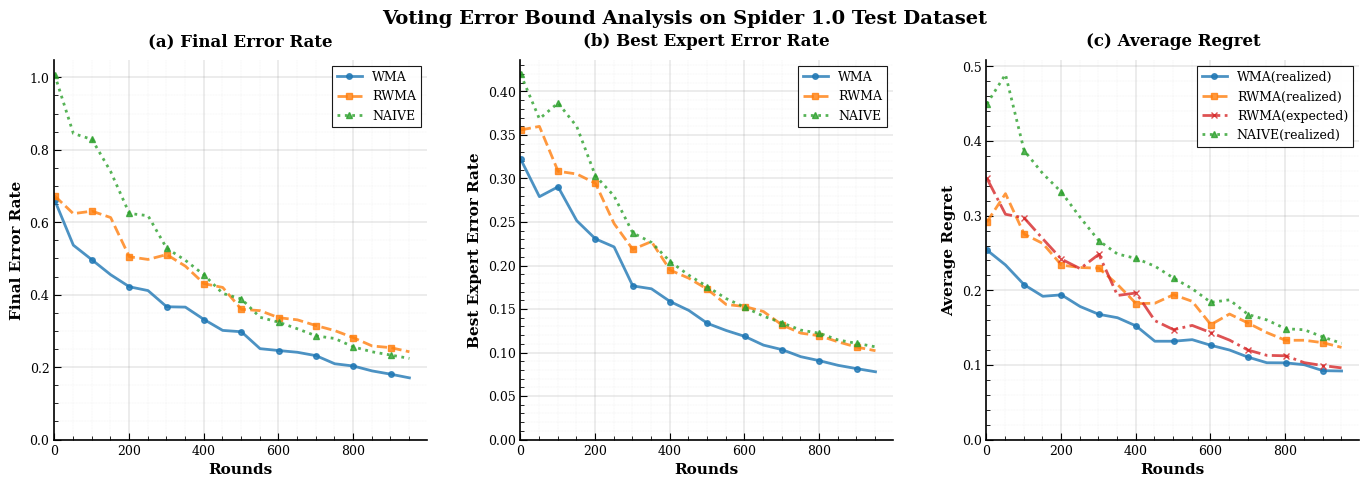

Reproduce this figure in Python.
import json
import os
import pandas as pd
import numpy as np
import matplotlib.pyplot as plt
from matplotlib.patches import Rectangle
import argparse

# Academic paper style configuration
plt.rcParams.update({
    "font.family": "serif",
    "font.serif": ["Times New Roman", "DejaVu Serif", "serif"],
    "font.size": 10,
    "axes.linewidth": 1.2,
    "xtick.direction": "in",
    "ytick.direction": "in",
    "xtick.major.size": 5,
    "ytick.major.size": 5,
    "xtick.minor.size": 3,
    "ytick.minor.size": 3,
    "legend.frameon": True,
    "legend.fancybox": False,
    "legend.shadow": False,
    "legend.edgecolor": "black",
    "axes.spines.top": False,
    "axes.spines.right": False,
    "axes.edgecolor": "black",
    "axes.axisbelow": True
})

def load_and_process_data(result_dir, method_name):
    """Load and process data from result directory"""
    final_path = os.path.join(result_dir, "final_result_1.json")
    error_path = os.path.join(result_dir, "current_error.json")
    error_rate_path = os.path.join(result_dir, "results_1.json")
    try:
        with open(final_path, "r", encoding="utf-8") as f:
            final_data = json.load(f)
        with open(error_path, "r", encoding="utf-8") as f:
            current_errors = json.load(f)
        with open(error_rate_path, "r", encoding="utf-8") as f:
            error_rate = json.load(f)
        
        # Convert to numeric errors
        numeric_errors = [list(d.values())[0] for d in current_errors]
        
        # Generate rounds
        T = len(final_data)
        rounds = np.arange(1, T + 1)
        
        # Calculate metrics
        final_err = [numeric_errors[i] / rounds[i] for i in range(T)]
        best_err = [final_data[i]["best_expert_mistakes"] / rounds[i] for i in range(T)]
        regret = [(numeric_errors[i] - final_data[i]["best_expert_mistakes"]) / rounds[i] 
                  for i in range(T)]
        
        # Extract and process expected_error_rate
        if method_name.lower() == "rwma":
            avg_expected_regret = [entry.get("expected_error_rate", 0.0)-(final_data[index]["best_expert_mistakes"]) / rounds[index] for index,entry in enumerate(error_rate)]
            # cumulative_expected_error = [sum(expected_error_rate[:i+1]) for i in range(T)]
            # best_expert_mistakes = [final_data[i]["best_expert_mistakes"] for i in range(T)]
            # expected_regret = [cumulative_expected_error[i] - best_expert_mistakes[i] for i in range(T)]
            # avg_expected_regret = [expected_regret[i] / rounds[i] for i in range(T)]
        else:
            expected_error_rate = [0.0] * T
            avg_expected_regret = [0.0] * T

        return rounds, final_err, best_err, regret, avg_expected_regret
    
    except FileNotFoundError as e:
        print(f"Error: Could not find required files - {e}")
        return None, None, None, None, None

def create_academic_plot(methods_data, dataset_type="Spider 1.0", data_type="Test", 
                        output_dir="data/pic", figure_number="1"):
    """
    Create academic paper style plot comparing multiple methods
    
    Args:
        methods_data: dict with method names as keys and (rounds, final_err, best_err, regret, expected_error_rate) as values
        dataset_type: Dataset name for title
        data_type: Data type (Train/Test) for title
        output_dir: Directory to save the figure
        figure_number: Figure number for filename
    """
    
    # Color scheme for academic papers (colorblind-friendly)
    colors = {
        'wma': '#1f77b4',      # Blue
        'rwma': '#ff7f0e',     # Orange  
        'naive': '#2ca02c',    # Green
        'rwma_expected': '#d62728'  # Red for expected error rate
    }
    
    line_styles = {
        'wma': '-',       # Solid
        'rwma': '--',     # Dashed
        'naive': ':',     # Dotted
        'rwma_expected': '-.'  # Dash-dot for expected error rate
    }
    
    markers = {
        'wma': 'o', 
        'rwma': 's', 
        'naive': '^',
        'rwma_expected': 'x'  # Different marker for expected error rate
    }
    
    # Create figure with specific size for academic papers
    fig, (ax1, ax2, ax3) = plt.subplots(1, 3, figsize=(15, 5), dpi=300)
    
    # Flag to track if RWMA expected error rate is plotted
    rwma_expected_plotted = False
    
    # Plot metrics for each method
    for method_name, (rounds, final_err, best_err, regret, expected_error_rate) in methods_data.items():
        if rounds is None:
            continue
            
        color = colors.get(method_name.lower(), '#333333')
        line_style = line_styles.get(method_name.lower(), '-')
        marker = markers.get(method_name.lower(), 'o')
        
        # Subsample data points for cleaner visualization
        step = max(1, len(rounds) // 20)  # Show ~20 points maximum
        idx = np.arange(0, len(rounds), step)
        
        # Plot 1: Final Error Rate
        ax1.plot(rounds[idx], np.array(final_err)[idx], 
                color=color, linestyle=line_style, marker=marker,
                markersize=4, linewidth=2, markevery=2,
                label=method_name.upper(), alpha=0.8)
        
        # Plot 2: Best Expert Error Rate  
        ax2.plot(rounds[idx], np.array(best_err)[idx],
                color=color, linestyle=line_style, marker=marker,
                markersize=4, linewidth=2, markevery=2,
                label=method_name.upper(), alpha=0.8)
        
        # Plot 3: Average Regret
        ax3.plot(rounds[idx], np.array(regret)[idx],
                color=color, linestyle=line_style, marker=marker,
                markersize=4, linewidth=2, markevery=2,
                label=method_name.upper() + "(realized)", alpha=0.8)
        
        # For RWMA, plot the expected error rate in subplot (c) only once
        if method_name.lower() == 'rwma' and not rwma_expected_plotted:
            print(f"RWMA Expected Error Rate (first 10 values): {expected_error_rate[:10]}")  # 添加日誌
            ax3.plot(rounds[idx], np.array(expected_error_rate)[idx],
                    color=colors['rwma_expected'], linestyle=line_styles['rwma_expected'],
                    marker=markers['rwma_expected'], markersize=4, linewidth=2, markevery=2,
                    label='RWMA(expected)', alpha=0.8)
            rwma_expected_plotted = True
    
    # Configure subplots
    subplot_configs = [
        (ax1, "Final Error Rate", "Final Error Rate"),
        (ax2, "Best Expert Error Rate", "Best Expert Error Rate"), 
        (ax3, "Average Regret", "Average Regret")
    ]
    
    for ax, title, ylabel in subplot_configs:
        # Grid
        ax.grid(True, linestyle='-', linewidth=0.3, color='gray', alpha=0.7)
        ax.grid(True, which='minor', linestyle=':', linewidth=0.2, color='gray', alpha=0.4)
        ax.minorticks_on()
        
        # Labels and title
        ax.set_xlabel('Rounds', fontsize=11, fontweight='bold')
        ax.set_ylabel(ylabel, fontsize=11, fontweight='bold')
        ax.set_title(f'({chr(ord("a") + subplot_configs.index((ax, title, ylabel)))}) {title}', 
                    fontsize=12, fontweight='bold', pad=10)
        
        # Tick formatting
        ax.tick_params(axis='both', which='major', labelsize=9)
        ax.tick_params(axis='both', which='minor', labelsize=8)
        
        # Set reasonable axis limits
        ax.set_xlim(left=0)
        ax.set_ylim(bottom=0)
        
        # Legend
        legend = ax.legend(loc='upper right', fontsize=9, 
                         framealpha=0.9, fancybox=False)
        legend.get_frame().set_facecolor('white')
        legend.get_frame().set_edgecolor('black')
        legend.get_frame().set_linewidth(0.8)
    
    # Main title
    fig.suptitle(f'Voting Error Bound Analysis on {dataset_type} {data_type} Dataset', 
                fontsize=14, fontweight='bold', y=0.98)
    
    # Adjust layout
    plt.tight_layout()
    plt.subplots_adjust(top=0.88, bottom=0.12, left=0.08, right=0.95, 
                       wspace=0.25, hspace=0.3)
    
    # Save figure
    os.makedirs(output_dir, exist_ok=True)
    # output_path = os.path.join(output_dir, f"voting_comparison_{figure_number}.pdf")
    # plt.savefig(output_path, dpi=300, bbox_inches='tight', 
    #            facecolor='white', edgecolor='none')
    
    # Also save as PNG for preview
    png_path = os.path.join(output_dir, f"voting_comparison_{figure_number}.png")
    plt.savefig(png_path, dpi=300, bbox_inches='tight',
               facecolor='white', edgecolor='none')
    
    print(f"Saved academic figure to:")
    # print(f"  PDF: {output_path}")
    print(f"  PNG: {png_path}")
    
    plt.show()
# Example usage
if __name__ == "__main__":
    # Parse command line arguments
    parser = argparse.ArgumentParser(description="Create academic comparison plot for voting methods.")
    parser.add_argument("--wma_dir", type=str, help="Directory containing WMA results.")
    parser.add_argument("--rwma_dir", type=str, help="Directory containing RWMA results.")  
    parser.add_argument("--naive_dir", type=str, help="Directory containing Naive results.")
    parser.add_argument("--dataset_type", type=str, default="Spider 1.0", help="Dataset name.")
    parser.add_argument("--data_type", type=str, default="Test", help="Data type (Train/Test).")
    parser.add_argument("--output_dir", type=str, default="data/pic", help="Output directory.")
    parser.add_argument("--figure_number", type=str, default="1", help="Figure number.")
    
    args = parser.parse_args()
    
    # Load data for each method
    methods_data = {}
    
    if args.wma_dir:
        methods_data['WMA'] = load_and_process_data(args.wma_dir,"wma")
    if args.rwma_dir:
        methods_data['RWMA'] = load_and_process_data(args.rwma_dir,"rwma")
    if args.naive_dir:
        methods_data['Naive'] = load_and_process_data(args.naive_dir,"naive")
    
    # Create the plot
    if methods_data:
        create_academic_plot(methods_data, args.dataset_type, args.data_type,
                           args.output_dir, args.figure_number)
    else:
        print("No valid data directories provided. Please specify at least one of --wma_dir, --rwma_dir, or --naive_dir")
        
        # Demo with synthetic data
        print("\nGenerating demo plot with synthetic data...")
        demo_rounds = np.arange(1, 1001)
        demo_methods = {
            'WMA': (demo_rounds, 
                   0.5 * np.exp(-demo_rounds/500) + 0.1 + 0.05*np.random.randn(1000)*np.exp(-demo_rounds/300),
                   0.3 * np.exp(-demo_rounds/400) + 0.05 + 0.03*np.random.randn(1000)*np.exp(-demo_rounds/200), 
                   0.2 * np.exp(-demo_rounds/600) + 0.05 + 0.02*np.random.randn(1000)*np.exp(-demo_rounds/400),
                   [0.0] * 1000),  # No expected error rate for WMA
            'RWMA': (demo_rounds,
                    0.6 * np.exp(-demo_rounds/600) + 0.12 + 0.06*np.random.randn(1000)*np.exp(-demo_rounds/350),
                    0.35 * np.exp(-demo_rounds/450) + 0.06 + 0.04*np.random.randn(1000)*np.exp(-demo_rounds/250),
                    0.25 * np.exp(-demo_rounds/700) + 0.06 + 0.03*np.random.randn(1000)*np.exp(-demo_rounds/450),
                    0.3 * np.exp(-demo_rounds/500) + 0.05 + 0.02*np.random.randn(1000)*np.exp(-demo_rounds/400)),  # Synthetic expected error rate for RWMA
            'Naive': (demo_rounds,
                     0.8 * np.exp(-demo_rounds/400) + 0.15 + 0.08*np.random.randn(1000)*np.exp(-demo_rounds/250),
                     0.4 * np.exp(-demo_rounds/350) + 0.08 + 0.05*np.random.randn(1000)*np.exp(-demo_rounds/180),
                     0.4 * np.exp(-demo_rounds/500) + 0.07 + 0.04*np.random.randn(1000)*np.exp(-demo_rounds/350),
                     [0.0] * 1000)  # No expected error rate for Naive
        }
        
        create_academic_plot(demo_methods, "Spider 1.0", "Test", "data/pic", "demo")

    """
    
python src/sources/wma/error_rate_plotting.py \
--wma_dir bird/process/vote/PPL_DEV_ADD_SL_BIRD.JSON-9_SHOT_Euclidean_mask_1534_base_wma_6 \
--rwma_dir bird/process/vote/PPL_DEV_ADD_SL_BIRD.JSON-9_SHOT_Euclidean_mask_1534_base_rwma_6 \
--naive_dir bird/process/vote/PPL_DEV_ADD_SL_BIRD.JSON-9_SHOT_Euclidean_mask_1534_base_naive_6 \
--dataset_type "BIRD" \
--data_type "Dev" \
--output_dir "pic/bird_dev/6/2_baseline_sl" \
--figure_number "2"


    """
